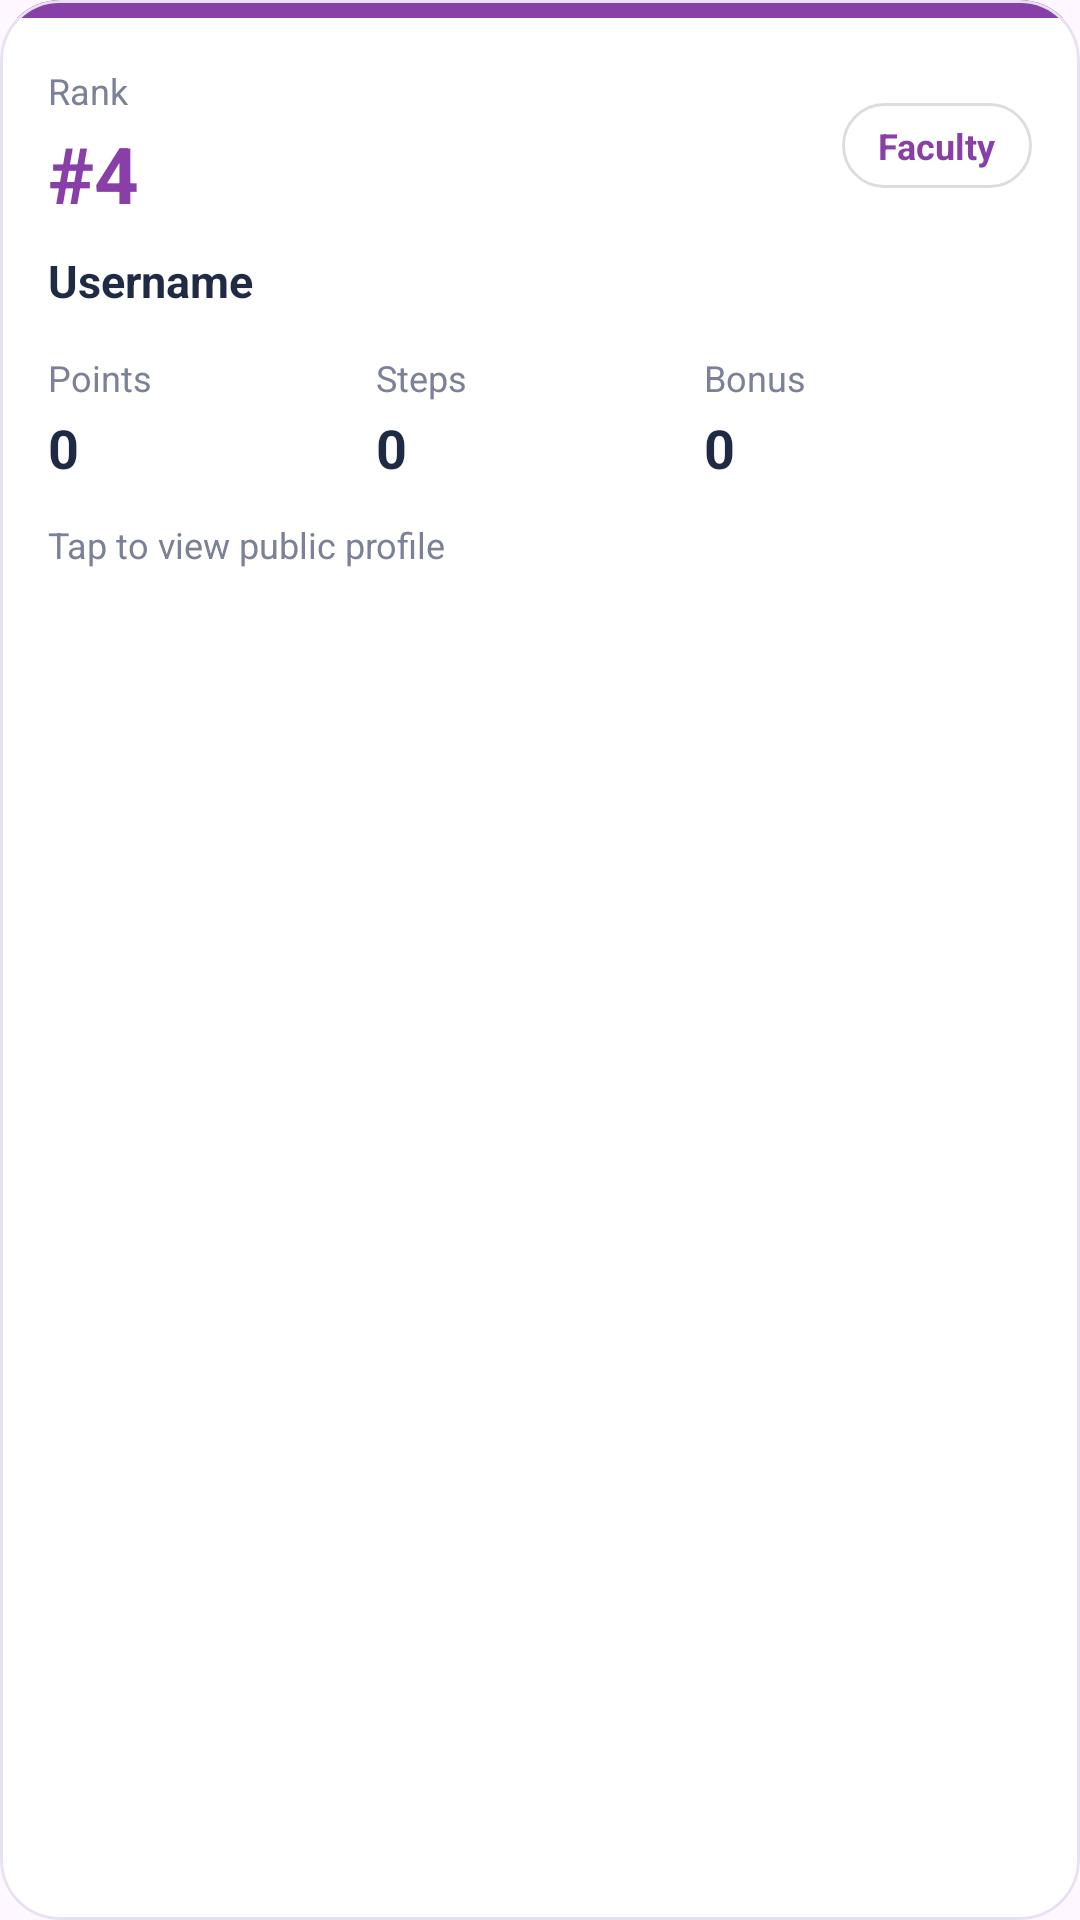

The Android layout XML behind this screen, and the referenced resources:
<!-- AndroidManifest.xml: application theme Theme.GoForIt -->
<!-- res/layout/feature_leaderboard_item.xml -->
<?xml version="1.0" encoding="utf-8"?>
<com.google.android.material.card.MaterialCardView
    xmlns:android="http://schemas.android.com/apk/res/android"
    xmlns:app="http://schemas.android.com/apk/res-auto"
    android:id="@+id/cardRoot"
    android:layout_width="match_parent"
    android:layout_height="wrap_content"
    android:layout_marginBottom="12dp"
    android:clickable="true"
    android:focusable="true"
    android:foreground="?attr/selectableItemBackground"
    app:cardBackgroundColor="#FFFFFF"
    app:cardCornerRadius="20dp"
    app:cardElevation="0dp"
    app:strokeColor="#E7E1F2"
    app:strokeWidth="1dp">

    <LinearLayout
        android:layout_width="match_parent"
        android:layout_height="wrap_content"
        android:orientation="vertical">

        <View
            android:id="@+id/viewAccent"
            android:layout_width="match_parent"
            android:layout_height="6dp"
            android:background="#883FA8" />

        <LinearLayout
            android:layout_width="match_parent"
            android:layout_height="wrap_content"
            android:orientation="vertical"
            android:padding="16dp">

            <LinearLayout
                android:layout_width="match_parent"
                android:layout_height="wrap_content"
                android:gravity="center_vertical"
                android:orientation="horizontal">

                <LinearLayout
                    android:layout_width="0dp"
                    android:layout_height="wrap_content"
                    android:layout_weight="1"
                    android:orientation="vertical">

                    <TextView
                        android:layout_width="wrap_content"
                        android:layout_height="wrap_content"
                        android:text="Rank"
                        android:textColor="#7B8197"
                        android:textSize="12sp" />

                    <TextView
                        android:id="@+id/tvRank"
                        android:layout_width="wrap_content"
                        android:layout_height="wrap_content"
                        android:layout_marginTop="2dp"
                        android:text="#4"
                        android:textColor="#883FA8"
                        android:textSize="26sp"
                        android:textStyle="bold" />
                </LinearLayout>

                <TextView
                    android:id="@+id/tvFaculty"
                    android:layout_width="wrap_content"
                    android:layout_height="wrap_content"
                    android:background="@drawable/bg_chip_white"
                    android:maxWidth="180dp"
                    android:ellipsize="end"
                    android:maxLines="1"
                    android:paddingStart="12dp"
                    android:paddingTop="6dp"
                    android:paddingEnd="12dp"
                    android:paddingBottom="6dp"
                    android:text="Faculty"
                    android:textColor="#883FA8"
                    android:textSize="12sp"
                    android:textStyle="bold" />
            </LinearLayout>

            <TextView
                android:id="@+id/tvUid"
                android:layout_width="match_parent"
                android:layout_height="wrap_content"
                android:layout_marginTop="8dp"
                android:ellipsize="end"
                android:maxLines="1"
                android:text="Username"
                android:textColor="#1F2A44"
                android:textSize="15sp"
                android:textStyle="bold" />

            <LinearLayout
                android:layout_width="match_parent"
                android:layout_height="wrap_content"
                android:layout_marginTop="14dp"
                android:orientation="horizontal">

                <LinearLayout
                    android:layout_width="0dp"
                    android:layout_height="wrap_content"
                    android:layout_weight="1"
                    android:orientation="vertical">

                    <TextView
                        android:layout_width="wrap_content"
                        android:layout_height="wrap_content"
                        android:text="Points"
                        android:textColor="#7B8197"
                        android:textSize="12sp" />

                    <TextView
                        android:id="@+id/tvPoints"
                        android:layout_width="wrap_content"
                        android:layout_height="wrap_content"
                        android:layout_marginTop="3dp"
                        android:text="0"
                        android:textColor="#1F2A44"
                        android:textSize="18sp"
                        android:textStyle="bold" />
                </LinearLayout>

                <LinearLayout
                    android:layout_width="0dp"
                    android:layout_height="wrap_content"
                    android:layout_weight="1"
                    android:orientation="vertical">

                    <TextView
                        android:layout_width="wrap_content"
                        android:layout_height="wrap_content"
                        android:text="Steps"
                        android:textColor="#7B8197"
                        android:textSize="12sp" />

                    <TextView
                        android:id="@+id/tvSteps"
                        android:layout_width="wrap_content"
                        android:layout_height="wrap_content"
                        android:layout_marginTop="3dp"
                        android:text="0"
                        android:textColor="#1F2A44"
                        android:textSize="18sp"
                        android:textStyle="bold" />
                </LinearLayout>

                <LinearLayout
                    android:layout_width="0dp"
                    android:layout_height="wrap_content"
                    android:layout_weight="1"
                    android:orientation="vertical">

                    <TextView
                        android:layout_width="wrap_content"
                        android:layout_height="wrap_content"
                        android:text="Bonus"
                        android:textColor="#7B8197"
                        android:textSize="12sp" />

                    <TextView
                        android:id="@+id/tvBonus"
                        android:layout_width="wrap_content"
                        android:layout_height="wrap_content"
                        android:layout_marginTop="3dp"
                        android:text="0"
                        android:textColor="#1F2A44"
                        android:textSize="18sp"
                        android:textStyle="bold" />
                </LinearLayout>
            </LinearLayout>

            <TextView
                android:layout_width="match_parent"
                android:layout_height="wrap_content"
                android:layout_marginTop="12dp"
                android:text="Tap to view public profile"
                android:textColor="#7B8197"
                android:textSize="12sp" />
        </LinearLayout>
    </LinearLayout>

</com.google.android.material.card.MaterialCardView>
<!-- resources referenced by this layout -->
<resources>
  <!-- drawable bg_chip_white (drawable) -->
  <?xml version="1.0" encoding="utf-8"?>
  <shape xmlns:android="http://schemas.android.com/apk/res/android"
      android:shape="rectangle">
      <corners android:radius="100dp" />
      <solid android:color="#FFFFFF" />
      <stroke android:width="1dp" android:color="#22000000" />
  </shape>
  <style name="Theme.GoForIt" parent="Theme.MaterialComponents.Light.DarkActionBar">
          <item name="colorPrimary">@color/purple_500</item>
          <item name="colorPrimaryVariant">@color/purple_700</item>
          <item name="colorOnPrimary">@color/white</item>
  
          <item name="colorSecondary">@color/teal_200</item>
          <item name="colorSecondaryVariant">@color/teal_700</item>
          <item name="colorOnSecondary">@color/black</item>
  
          <item name="colorSurface">@color/white</item>
          <item name="colorOnSurface">#1F2A44</item>
          <item name="android:textColorHint">#7B8197</item>
  
          <item name="android:statusBarColor">#F7F9F3</item>
      </style>
  <color name="purple_500">#FF6200EE</color>
  <color name="purple_700">#FF3700B3</color>
  <color name="white">#FFFFFFFF</color>
  <color name="teal_200">#FF03DAC5</color>
  <color name="teal_700">#FF018786</color>
  <color name="black">#FF000000</color>
</resources>
